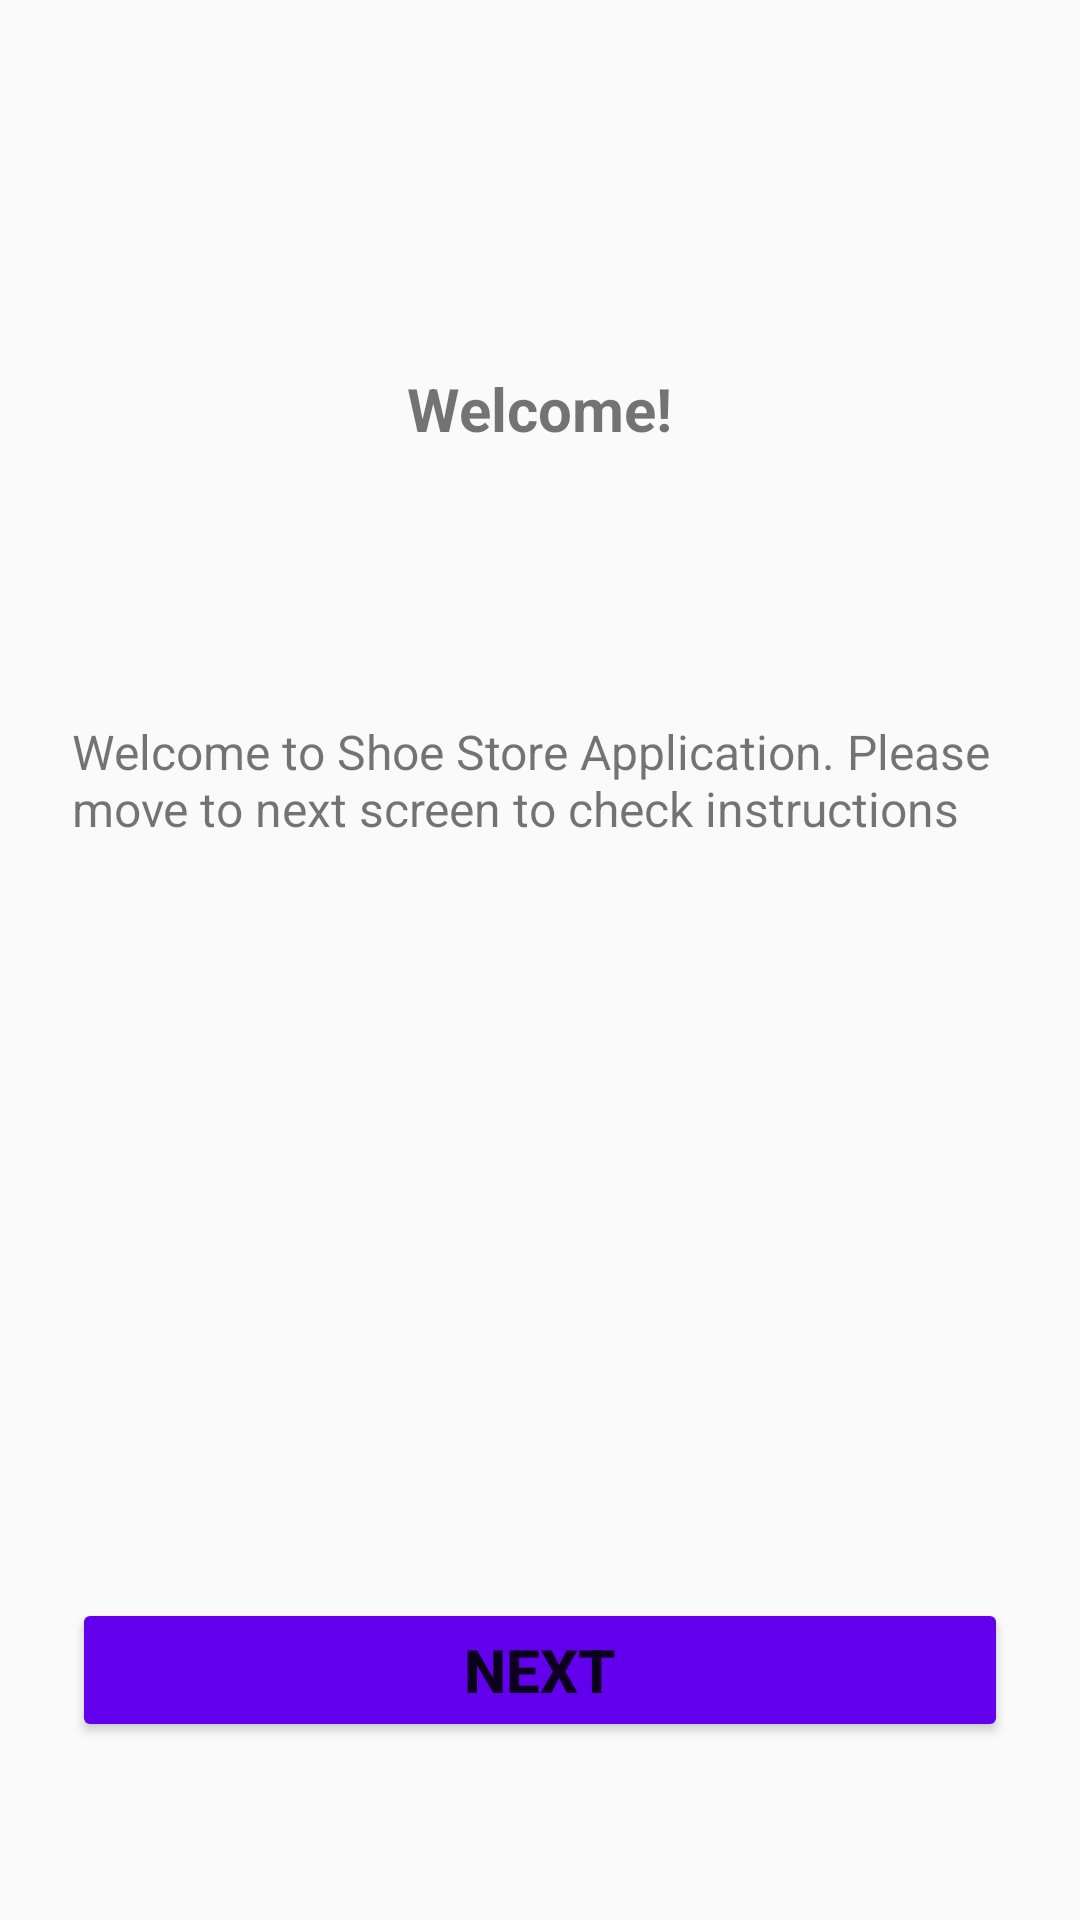

This screen was rendered from an Android layout file. Write that file and the resources it references.
<!-- AndroidManifest.xml: application theme AppTheme.NoActionBar -->
<!-- res/layout/fragment_welcome.xml -->
<?xml version="1.0" encoding="utf-8"?>
<androidx.constraintlayout.widget.ConstraintLayout xmlns:android="http://schemas.android.com/apk/res/android"
    xmlns:app="http://schemas.android.com/apk/res-auto"
    xmlns:tools="http://schemas.android.com/tools"
    android:layout_width="match_parent"
    android:layout_height="match_parent"
    tools:context=".ui.WelcomeFragment">

    <TextView
        android:id="@+id/welcomeTitleTextView"
        style="@style/TitleTextStyle"
        android:layout_width="wrap_content"
        android:layout_height="wrap_content"
        android:text="@string/welcomeTitle"
        app:layout_constraintBottom_toBottomOf="parent"
        app:layout_constraintEnd_toEndOf="parent"
        app:layout_constraintStart_toStartOf="parent"
        app:layout_constraintTop_toTopOf="parent"
        app:layout_constraintVertical_bias="0.2" />

    <TextView
        android:id="@+id/welcomeDescription"
        style="@style/DescriptionTextStyle"
        android:layout_width="match_parent"
        android:layout_height="wrap_content"
        android:layout_marginStart="24dp"
        android:layout_marginEnd="24dp"
        android:text="@string/welcomeDescription"
        app:layout_constraintBottom_toBottomOf="parent"
        app:layout_constraintEnd_toEndOf="parent"
        app:layout_constraintStart_toStartOf="parent"
        app:layout_constraintTop_toBottomOf="@+id/welcomeTitleTextView"
        app:layout_constraintVertical_bias="0.2" />

    <Button
        android:id="@+id/nextButton"
        style="@style/ButtonStyle"
        android:layout_width="0dp"
        android:layout_height="wrap_content"
        android:layout_marginStart="24dp"
        android:layout_marginEnd="24dp"
        android:text="@string/nextText"
        app:layout_constraintBottom_toBottomOf="parent"
        app:layout_constraintEnd_toEndOf="parent"
        app:layout_constraintStart_toStartOf="parent"
        app:layout_constraintTop_toTopOf="parent"
        app:layout_constraintVertical_bias="0.9" />
</androidx.constraintlayout.widget.ConstraintLayout>
<!-- resources referenced by this layout -->
<resources>
  <string name="nextText">Next</string>
  <string name="welcomeDescription">Welcome to Shoe Store Application. Please move to next screen to check instructions</string>
  <string name="welcomeTitle">Welcome!</string>
  <style name="ButtonStyle" parent="TitleTextStyle">
          <item name="android:backgroundTint">@color/colorPrimary</item>
      </style>
  <style name="DescriptionTextStyle">
          <item name="android:textSize">16sp</item>
      </style>
  <style name="TitleTextStyle">
          <item name="android:textStyle">bold</item>
          <item name="android:textSize">20sp</item>
      </style>
  <style name="AppTheme.NoActionBar">
          <item name="windowActionBar">false</item>
          <item name="windowNoTitle">true</item>
      </style>
  <!-- not gathered from this repository: default colours our renderer supplied (Android Studio template values) -->
  <color name="colorPrimary">#FF6200EE</color>
</resources>
